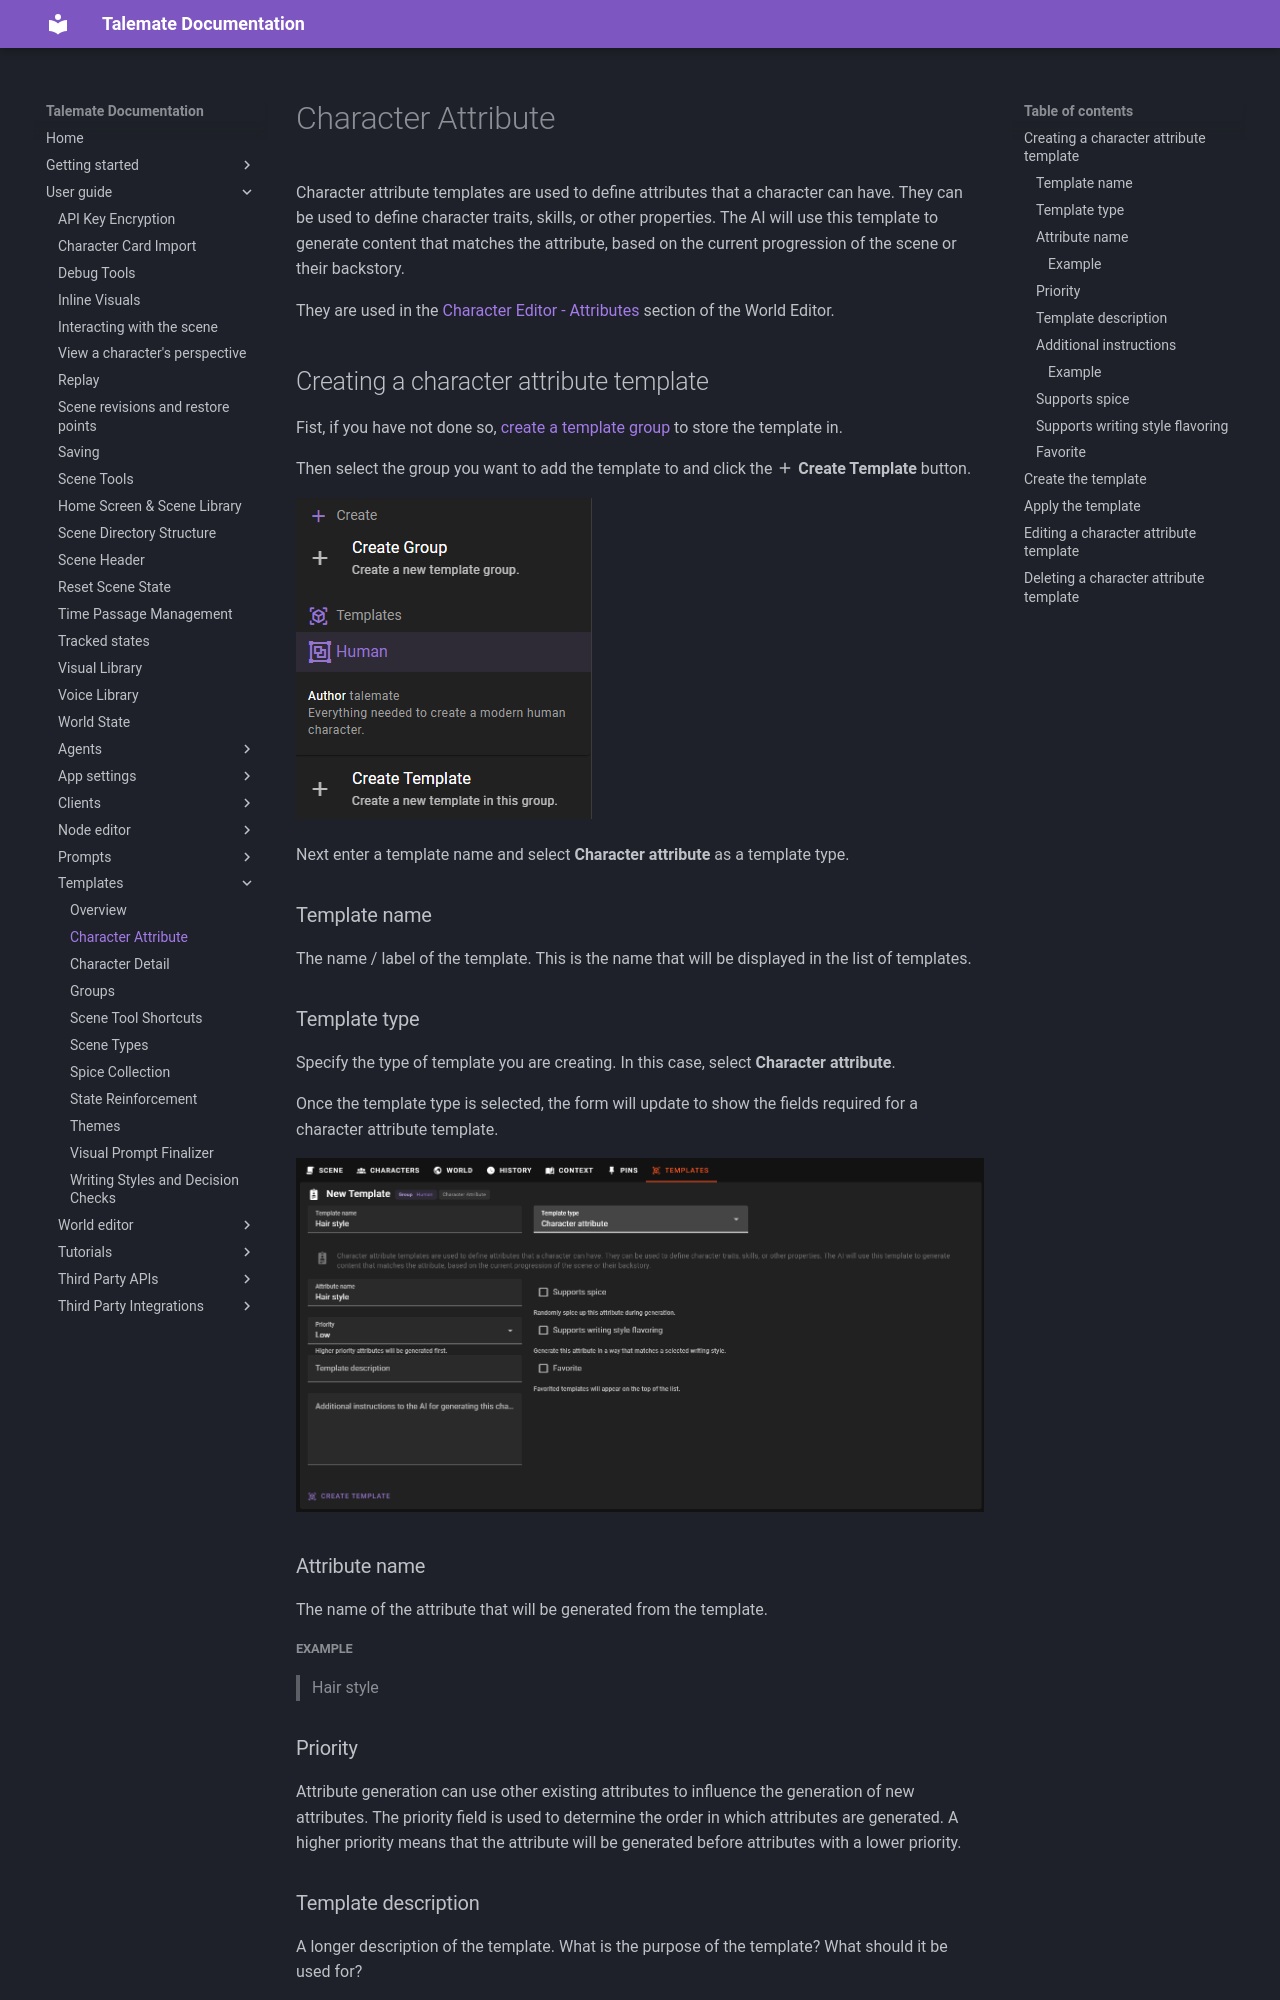

repository: vegu-ai/talemate · page: user-guide/templates/attribute/index.html · generator: mkdocs

# Character Attribute

Character attribute templates are used to define attributes that a character can have. They can be used to define character traits, skills, or other properties. The AI will use this template to generate content that matches the attribute, based on the current progression of the scene or their backstory.

They are used in the [Character Editor - Attributes](/talemate/user-guide/world-editor/characters/attributes) section of the World Editor.

## Creating a character attribute template

Fist, if you have not done so, [create a template group](/talemate/user-guide/templates/groups) to store the template in.

Then select the group you want to add the template to and click the **:material-plus: Create Template** button.

![world editor templates create attribute template 1](/talemate/img/0.26.0/world-editor-templates-create-attribute-template-1.png)


Next enter a template name and select **Character attribute** as a template type.

### Template name

The name / label of the template. This is the name that will be displayed in the list of templates.

### Template type

Specify the type of template you are creating. In this case, select **Character attribute**.

Once the template type is selected, the form will update to show the fields required for a character attribute template.

![world editor templates create attribute template 2](/talemate/img/0.26.0/world-editor-templates-create-attribute-template-2.png)

### Attribute name

The name of the attribute that will be generated from the template.

##### Example

> Hair style
